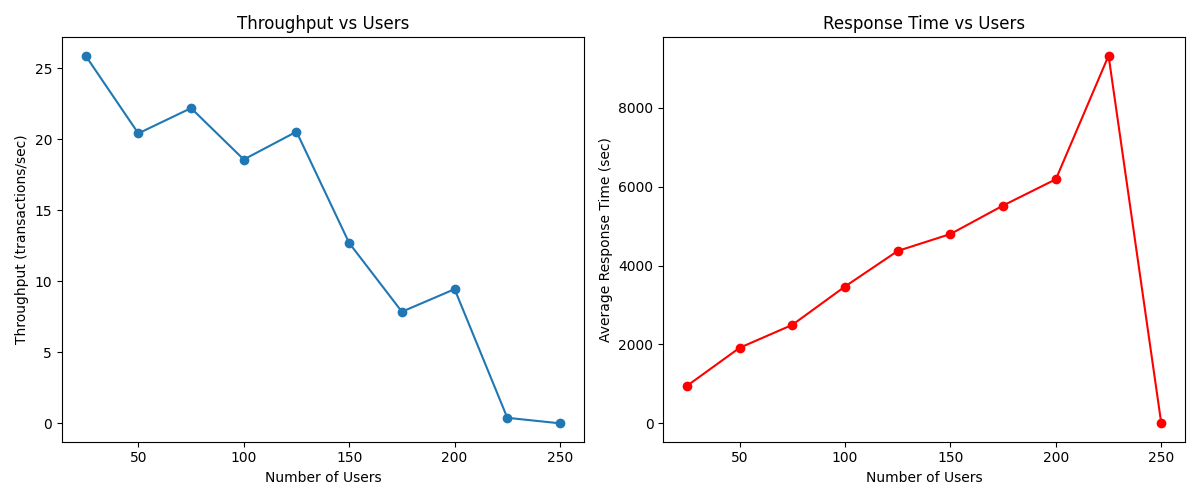

The data file committed next to this chart (first rows):
10, 27.16, 356.52
25, 25.89, 948.3
50, 20.42, 1914
75, 22.20, 2496
100, 18.58, 3468
125, 20.54, 4370
150, 12.70, 4799
175, 7.86, 5522
200, 9.45, 6187
225, 0.39, 9318
250, 0.00, 0.00
